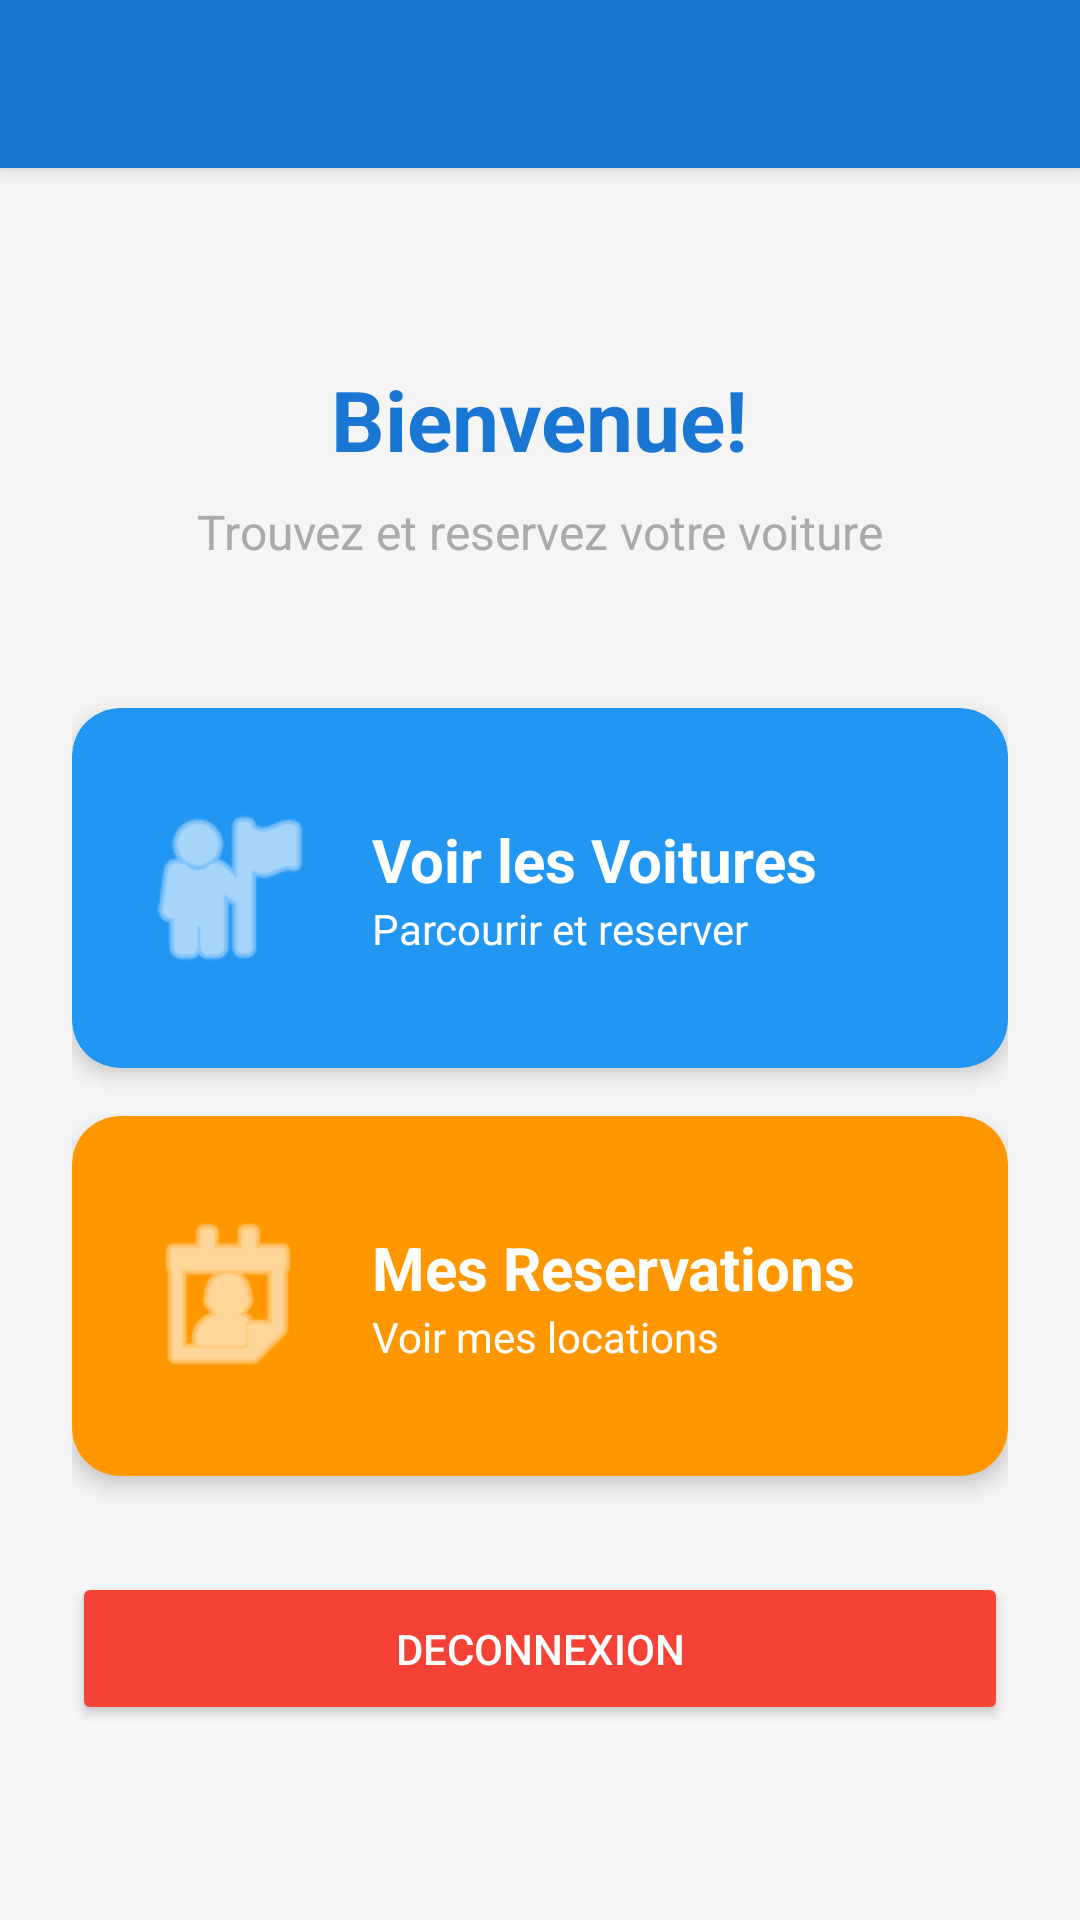

Android layout source for this screen:
<!-- AndroidManifest.xml: application theme Theme.GestionVoitures -->
<!-- res/layout/activity_client_dashboard.xml -->
<?xml version="1.0" encoding="utf-8"?>
<androidx.coordinatorlayout.widget.CoordinatorLayout 
    xmlns:android="http://schemas.android.com/apk/res/android"
    xmlns:app="http://schemas.android.com/apk/res-auto"
    android:layout_width="match_parent"
    android:layout_height="match_parent"
    android:background="@color/background_color">

    <com.google.android.material.appbar.AppBarLayout
        android:layout_width="match_parent"
        android:layout_height="wrap_content">

        <com.google.android.material.appbar.MaterialToolbar
            android:id="@+id/toolbar"
            android:layout_width="match_parent"
            android:layout_height="?attr/actionBarSize"
            android:background="@color/primary_color"
            app:titleTextColor="@android:color/white" />

    </com.google.android.material.appbar.AppBarLayout>

    <LinearLayout
        android:layout_width="match_parent"
        android:layout_height="match_parent"
        android:orientation="vertical"
        android:gravity="center"
        android:padding="24dp"
        app:layout_behavior="@string/appbar_scrolling_view_behavior">

        <TextView
            android:layout_width="wrap_content"
            android:layout_height="wrap_content"
            android:text="Bienvenue!"
            android:textSize="28sp"
            android:textStyle="bold"
            android:textColor="@color/primary_color"
            android:layout_marginBottom="8dp" />

        <TextView
            android:layout_width="wrap_content"
            android:layout_height="wrap_content"
            android:text="Trouvez et reservez votre voiture"
            android:textSize="16sp"
            android:textColor="@android:color/darker_gray"
            android:layout_marginBottom="48dp" />

        <androidx.cardview.widget.CardView
            android:id="@+id/cardVoituresDisponibles"
            android:layout_width="match_parent"
            android:layout_height="120dp"
            android:layout_marginBottom="16dp"
            app:cardCornerRadius="16dp"
            app:cardElevation="4dp"
            app:cardBackgroundColor="@color/card_voitures">

            <LinearLayout
                android:layout_width="match_parent"
                android:layout_height="match_parent"
                android:orientation="horizontal"
                android:gravity="center_vertical"
                android:padding="20dp">

                <ImageView
                    android:layout_width="64dp"
                    android:layout_height="64dp"
                    android:src="@android:drawable/ic_menu_myplaces"
                    app:tint="@android:color/white" />

                <LinearLayout
                    android:layout_width="wrap_content"
                    android:layout_height="wrap_content"
                    android:orientation="vertical"
                    android:layout_marginStart="16dp">

                    <TextView
                        android:layout_width="wrap_content"
                        android:layout_height="wrap_content"
                        android:text="Voir les Voitures"
                        android:textSize="20sp"
                        android:textStyle="bold"
                        android:textColor="@android:color/white" />

                    <TextView
                        android:layout_width="wrap_content"
                        android:layout_height="wrap_content"
                        android:text="Parcourir et reserver"
                        android:textColor="@android:color/white" />

                </LinearLayout>

            </LinearLayout>

        </androidx.cardview.widget.CardView>

        <androidx.cardview.widget.CardView
            android:id="@+id/cardMesReservations"
            android:layout_width="match_parent"
            android:layout_height="120dp"
            app:cardCornerRadius="16dp"
            app:cardElevation="4dp"
            app:cardBackgroundColor="@color/card_reservations">

            <LinearLayout
                android:layout_width="match_parent"
                android:layout_height="match_parent"
                android:orientation="horizontal"
                android:gravity="center_vertical"
                android:padding="20dp">

                <ImageView
                    android:layout_width="64dp"
                    android:layout_height="64dp"
                    android:src="@android:drawable/ic_menu_my_calendar"
                    app:tint="@android:color/white" />

                <LinearLayout
                    android:layout_width="wrap_content"
                    android:layout_height="wrap_content"
                    android:orientation="vertical"
                    android:layout_marginStart="16dp">

                    <TextView
                        android:layout_width="wrap_content"
                        android:layout_height="wrap_content"
                        android:text="Mes Reservations"
                        android:textSize="20sp"
                        android:textStyle="bold"
                        android:textColor="@android:color/white" />

                    <TextView
                        android:layout_width="wrap_content"
                        android:layout_height="wrap_content"
                        android:text="Voir mes locations"
                        android:textColor="@android:color/white" />

                </LinearLayout>

            </LinearLayout>

        </androidx.cardview.widget.CardView>

        
        <Button
            android:id="@+id/btnDeconnexion"
            android:layout_width="match_parent"
            android:layout_height="wrap_content"
            android:layout_marginTop="32dp"
            android:text="Deconnexion"
            android:textColor="@android:color/white"
            android:backgroundTint="#F44336"
            android:padding="16dp" />

    </LinearLayout>

</androidx.coordinatorlayout.widget.CoordinatorLayout>
<!-- resources referenced by this layout -->
<resources>
  <color name="background_color">#F5F5F5</color>
  <color name="card_reservations">#FF9800</color>
  <color name="card_voitures">#2196F3</color>
  <color name="primary_color">#1976D2</color>
  <style name="Theme.GestionVoitures" parent="Theme.MaterialComponents.Light.NoActionBar">
          <item name="colorPrimary">@color/primary_color</item>
          <item name="colorPrimaryDark">@color/primary_dark</item>
          <item name="colorAccent">@color/accent_color</item>
      </style>
  <color name="primary_dark">#1565C0</color>
  <color name="accent_color">#FF6D00</color>
</resources>
